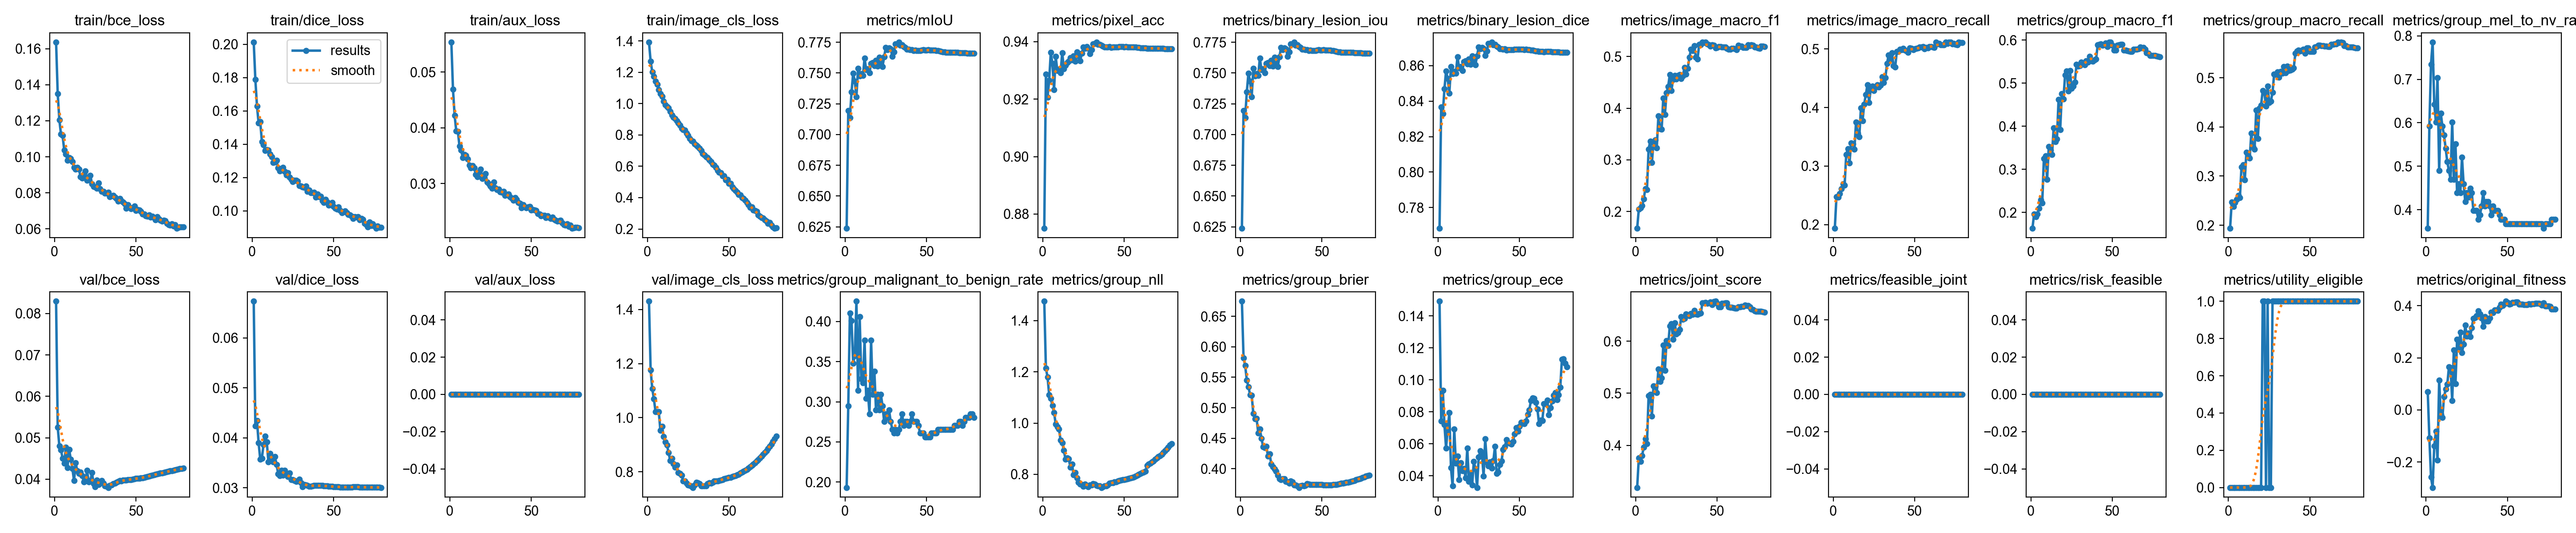

Source data for this figure (header and first rows):
epoch, time, train/bce_loss, train/dice_loss, train/aux_loss, train/image_cls_loss, metrics/mIoU, metrics/pixel_acc, metrics/binary_lesion_iou, metrics/binary_lesion_dice, metrics/image_macro_f1, metrics/image_macro_recall, metrics/group_macro_f1, metrics/group_macro_recall, metrics/group_mel_to_nv_rate, metrics/group_malignant_to_benign_rate, metrics/group_nll, metrics/group_brier, metrics/group_ece, metrics/joint_score, metrics/feasible_joint, metrics/risk_feasible, metrics/utility_eligible, val/bce_loss
1, 233, 0.1636, 0.2013, 0.05536, 1.392, 0.6238, 0.875, 0.6238, 0.7683, 0.1674, 0.1936, 0.1632, 0.1936, 0.3571, 0.1932, 1.476, 0.6746, 0.1491, 0.3191, 0, 0, 0, 0.08296
2, 456.8, 0.135, 0.1789, 0.04688, 1.27, 0.7193, 0.9286, 0.7193, 0.8367, 0.2048, 0.2472, 0.1968, 0.2472, 0.5918, 0.2947, 1.214, 0.5818, 0.07427, 0.3762, 0, 0, 0, 0.05254
3, 676, 0.1206, 0.163, 0.04222, 1.203, 0.7138, 0.9206, 0.7138, 0.833, 0.207, 0.247, 0.1906, 0.2376, 0.7347, 0.4106, 1.18, 0.5693, 0.09351, 0.3688, 0, 0, 0, 0.04802
4, 894.3, 0.1126, 0.1527, 0.03945, 1.174, 0.7344, 0.9265, 0.7344, 0.8469, 0.211, 0.2532, 0.1966, 0.2462, 0.7857, 0.401, 1.11, 0.5455, 0.07187, 0.38, 0, 0, 0, 0.04709
5, 1113, 0.1117, 0.1534, 0.03933, 1.143, 0.7499, 0.9363, 0.7499, 0.8571, 0.2239, 0.2612, 0.2095, 0.2529, 0.6429, 0.3478, 1.096, 0.5344, 0.05734, 0.3964, 0, 0, 0, 0.04501
6, 1332, 0.1037, 0.1417, 0.0367, 1.124, 0.7432, 0.9323, 0.7432, 0.8527, 0.2444, 0.2695, 0.2293, 0.2606, 0.602, 0.3575, 1.068, 0.5215, 0.06918, 0.4128, 0, 0, 0, 0.04387
7, 1551, 0.1014, 0.1397, 0.03601, 1.088, 0.7308, 0.9233, 0.7308, 0.8445, 0.2426, 0.2672, 0.2226, 0.256, 0.7041, 0.4251, 1.042, 0.5205, 0.07941, 0.4033, 0, 0, 0, 0.04774
8, 1770, 0.09798, 0.1361, 0.03466, 1.063, 0.7536, 0.9348, 0.7536, 0.8595, 0.321, 0.3199, 0.3253, 0.3188, 0.4898, 0.314, 0.9963, 0.4903, 0.04505, 0.4951, 0, 0, 0, 0.04279
9, 1989, 0.09945, 0.1368, 0.03521, 1.047, 0.7474, 0.93, 0.7474, 0.8555, 0.3358, 0.3298, 0.3311, 0.3227, 0.6224, 0.4058, 0.9847, 0.4817, 0.0336, 0.4975, 0, 0, 0, 0.04718
10, 2207, 0.09904, 0.1365, 0.03505, 1.016, 0.7494, 0.9303, 0.7494, 0.8567, 0.2944, 0.3054, 0.277, 0.2918, 0.5918, 0.3285, 0.9768, 0.4829, 0.06934, 0.4556, 0, 0, 0, 0.0448
11, 2427, 0.09731, 0.1342, 0.03439, 0.9933, 0.7479, 0.9292, 0.7479, 0.8558, 0.3337, 0.3392, 0.3531, 0.3484, 0.5714, 0.3237, 0.9333, 0.4589, 0.04777, 0.5139, 0, 0, 0, 0.04259
12, 2647, 0.0942, 0.1325, 0.03331, 0.9815, 0.7621, 0.9361, 0.7621, 0.865, 0.3383, 0.3382, 0.3449, 0.3407, 0.5408, 0.3768, 0.9237, 0.4648, 0.05231, 0.5127, 0, 0, 0, 0.03964
13, 2866, 0.09319, 0.1291, 0.03282, 0.9711, 0.7525, 0.9306, 0.7525, 0.8588, 0.3228, 0.3285, 0.3339, 0.337, 0.5102, 0.3044, 0.8932, 0.45, 0.03767, 0.5013, 0, 0, 0, 0.04391
14, 3091, 0.0941, 0.1294, 0.03323, 0.9489, 0.7534, 0.9318, 0.7534, 0.8593, 0.3848, 0.3748, 0.3963, 0.387, 0.4898, 0.314, 0.8593, 0.4362, 0.04823, 0.5464, 0, 0, 0, 0.04201
15, 4087, 0.09323, 0.1303, 0.03284, 0.9266, 0.7503, 0.9327, 0.7503, 0.8573, 0.3606, 0.3562, 0.3639, 0.3595, 0.4694, 0.285, 0.8642, 0.4348, 0.04308, 0.5225, 0, 0, 0, 0.04137
16, 4753, 0.08888, 0.1257, 0.03164, 0.912, 0.7578, 0.9332, 0.7578, 0.8622, 0.3596, 0.3503, 0.3702, 0.3543, 0.602, 0.3768, 0.8608, 0.4369, 0.04463, 0.5297, 0, 0, 0, 0.04165
17, 5396, 0.08831, 0.1239, 0.0312, 0.9032, 0.7585, 0.9345, 0.7585, 0.8627, 0.4198, 0.399, 0.462, 0.4342, 0.4694, 0.3092, 0.8274, 0.4205, 0.03866, 0.5919, 0, 0, 0, 0.04084
18, 6678, 0.09039, 0.1249, 0.03213, 0.8893, 0.7559, 0.9337, 0.7559, 0.861, 0.388, 0.3773, 0.3917, 0.3761, 0.551, 0.3382, 0.839, 0.4245, 0.0572, 0.5442, 0, 0, 0, 0.03932
19, 7185, 0.09218, 0.126, 0.03261, 0.8764, 0.7603, 0.9349, 0.7603, 0.8638, 0.4297, 0.4055, 0.4755, 0.4379, 0.4388, 0.2899, 0.7975, 0.4075, 0.03651, 0.6013, 0, 0, 0, 0.03982
20, 7411, 0.08686, 0.1238, 0.0309, 0.8615, 0.7557, 0.9332, 0.7557, 0.8608, 0.4423, 0.4219, 0.4636, 0.4446, 0.4592, 0.3092, 0.8064, 0.4034, 0.04138, 0.5919, 0, 0, 0, 0.04211
21, 7632, 0.08728, 0.1215, 0.03107, 0.8427, 0.7627, 0.9364, 0.7627, 0.8654, 0.4652, 0.4391, 0.5189, 0.4739, 0.4388, 0.2899, 0.7863, 0.3999, 0.03413, 0.6291, 0, 0, 1, 0.0393
22, 7853, 0.08974, 0.1229, 0.03176, 0.8328, 0.759, 0.935, 0.759, 0.863, 0.4344, 0.4085, 0.5281, 0.4705, 0.5204, 0.3092, 0.7687, 0.3962, 0.04881, 0.6331, 0, 0, 1, 0.0396
23, 8073, 0.08506, 0.1202, 0.03026, 0.8311, 0.7553, 0.9333, 0.7553, 0.8606, 0.4557, 0.431, 0.4818, 0.4427, 0.4592, 0.2947, 0.7609, 0.3896, 0.04452, 0.6032, 0, 0, 0, 0.04155
24, 8292, 0.08349, 0.1188, 0.02993, 0.81, 0.763, 0.936, 0.763, 0.8656, 0.4638, 0.4366, 0.5289, 0.4831, 0.4184, 0.2754, 0.7593, 0.3838, 0.03267, 0.6352, 0, 0, 1, 0.03893
25, 8513, 0.08325, 0.1174, 0.02954, 0.7965, 0.7709, 0.9381, 0.7709, 0.8706, 0.4563, 0.4291, 0.4884, 0.4498, 0.4388, 0.285, 0.7523, 0.3821, 0.05161, 0.6136, 0, 0, 0, 0.03819
26, 8733, 0.08251, 0.1184, 0.02918, 0.7766, 0.769, 0.9377, 0.769, 0.8694, 0.4632, 0.4351, 0.4934, 0.4526, 0.4286, 0.2802, 0.7616, 0.3838, 0.05572, 0.6159, 0, 0, 0, 0.03971
27, 8952, 0.08553, 0.1183, 0.03028, 0.7623, 0.7704, 0.9383, 0.7704, 0.8703, 0.4654, 0.4389, 0.5024, 0.47, 0.449, 0.2899, 0.755, 0.3837, 0.05348, 0.6221, 0, 0, 1, 0.03865
28, 9172, 0.08233, 0.1179, 0.02923, 0.7598, 0.7696, 0.9376, 0.7696, 0.8698, 0.4575, 0.4349, 0.5433, 0.5073, 0.4388, 0.2754, 0.7508, 0.379, 0.03985, 0.6466, 0, 0, 1, 0.03898
29, 9393, 0.08073, 0.1151, 0.02895, 0.7434, 0.7633, 0.9359, 0.7633, 0.8658, 0.4625, 0.4383, 0.5397, 0.5065, 0.398, 0.2657, 0.7578, 0.3782, 0.06322, 0.6418, 0, 0, 1, 0.0397
30, 9613, 0.08071, 0.1148, 0.02897, 0.7336, 0.7671, 0.9373, 0.7671, 0.8682, 0.4788, 0.4523, 0.5403, 0.5121, 0.398, 0.2609, 0.7589, 0.3766, 0.04827, 0.6438, 0, 0, 1, 0.03902
31, 9833, 0.07977, 0.1142, 0.02852, 0.7265, 0.7737, 0.9392, 0.7737, 0.8724, 0.4659, 0.443, 0.5493, 0.5008, 0.398, 0.2657, 0.7635, 0.3798, 0.04617, 0.6519, 0, 0, 1, 0.03834
32, 10054, 0.07977, 0.114, 0.02845, 0.714, 0.7737, 0.9393, 0.7737, 0.8724, 0.4771, 0.4513, 0.547, 0.5128, 0.3775, 0.2609, 0.7614, 0.3783, 0.04874, 0.6505, 0, 0, 1, 0.03827
33, 10274, 0.08041, 0.1149, 0.02858, 0.7006, 0.7751, 0.9398, 0.7751, 0.8733, 0.4983, 0.4752, 0.5427, 0.5092, 0.3878, 0.2657, 0.7555, 0.3734, 0.04473, 0.6486, 0, 0, 1, 0.03798
34, 10494, 0.07784, 0.1116, 0.02788, 0.6804, 0.7726, 0.939, 0.7726, 0.8717, 0.5142, 0.49, 0.5522, 0.5228, 0.4082, 0.2754, 0.754, 0.3731, 0.0495, 0.6532, 0, 0, 1, 0.03847
35, 10714, 0.07831, 0.1125, 0.02802, 0.6709, 0.773, 0.9391, 0.773, 0.872, 0.5112, 0.4819, 0.5487, 0.5103, 0.4388, 0.285, 0.7538, 0.3721, 0.05849, 0.6513, 0, 0, 1, 0.03859
36, 10933, 0.07861, 0.111, 0.02808, 0.6617, 0.7716, 0.9387, 0.7716, 0.871, 0.5208, 0.4934, 0.5624, 0.5241, 0.4082, 0.2705, 0.7484, 0.3693, 0.04155, 0.6587, 0, 0, 1, 0.03885
37, 11154, 0.07766, 0.111, 0.02767, 0.6545, 0.7706, 0.9385, 0.7706, 0.8704, 0.4986, 0.4718, 0.5515, 0.5145, 0.4184, 0.2754, 0.7518, 0.3717, 0.04238, 0.6519, 0, 0, 1, 0.03898
38, 11374, 0.0769, 0.1111, 0.0274, 0.6411, 0.7693, 0.9382, 0.7693, 0.8696, 0.4954, 0.4695, 0.5514, 0.5158, 0.4184, 0.2754, 0.7549, 0.3724, 0.04707, 0.6513, 0, 0, 1, 0.03922
39, 11594, 0.07526, 0.1082, 0.02702, 0.6292, 0.7692, 0.9382, 0.7692, 0.8696, 0.5236, 0.4957, 0.5537, 0.5175, 0.4082, 0.2705, 0.7544, 0.3719, 0.04911, 0.6526, 0, 0, 1, 0.03945
40, 11814, 0.0769, 0.11, 0.02746, 0.612, 0.7687, 0.9381, 0.7687, 0.8692, 0.5232, 0.4958, 0.5564, 0.52, 0.3878, 0.2754, 0.7585, 0.3729, 0.05653, 0.654, 0, 0, 1, 0.03965
41, 12035, 0.07556, 0.1084, 0.02717, 0.6057, 0.769, 0.9382, 0.769, 0.8694, 0.5281, 0.4994, 0.589, 0.5497, 0.4082, 0.285, 0.7654, 0.3752, 0.0581, 0.673, 0, 0, 1, 0.03958
42, 12256, 0.07487, 0.1087, 0.0266, 0.5931, 0.7681, 0.938, 0.7681, 0.8688, 0.5267, 0.4991, 0.5906, 0.5547, 0.398, 0.2754, 0.7675, 0.3752, 0.06248, 0.6735, 0, 0, 1, 0.03972
43, 12476, 0.07382, 0.1062, 0.02648, 0.5736, 0.7684, 0.9381, 0.7684, 0.8691, 0.5277, 0.5011, 0.5909, 0.5561, 0.398, 0.2754, 0.7672, 0.3744, 0.06054, 0.6738, 0, 0, 1, 0.03975
44, 12697, 0.07155, 0.105, 0.02567, 0.5612, 0.7682, 0.9381, 0.7682, 0.8689, 0.5241, 0.4981, 0.5882, 0.5542, 0.398, 0.2754, 0.7694, 0.3744, 0.06035, 0.6722, 0, 0, 1, 0.03981
45, 12917, 0.07335, 0.1069, 0.02623, 0.5579, 0.7682, 0.938, 0.7682, 0.8689, 0.5226, 0.4965, 0.5901, 0.5559, 0.3878, 0.2705, 0.771, 0.3739, 0.05986, 0.6733, 0, 0, 1, 0.03989
46, 13141, 0.07203, 0.1053, 0.02582, 0.5382, 0.7683, 0.9381, 0.7683, 0.869, 0.5202, 0.4943, 0.5929, 0.5585, 0.3775, 0.2609, 0.7742, 0.3741, 0.06153, 0.6749, 0, 0, 1, 0.0399
47, 13367, 0.0713, 0.1035, 0.02564, 0.5391, 0.7686, 0.9382, 0.7686, 0.8692, 0.5232, 0.5022, 0.5846, 0.5503, 0.3775, 0.2609, 0.7754, 0.374, 0.06611, 0.6703, 0, 0, 1, 0.03992
48, 13591, 0.07181, 0.1036, 0.02583, 0.5145, 0.7687, 0.9383, 0.7687, 0.8692, 0.5217, 0.5014, 0.595, 0.5604, 0.3775, 0.2609, 0.7763, 0.374, 0.06993, 0.6763, 0, 0, 1, 0.04001
49, 13815, 0.07264, 0.1051, 0.02585, 0.5154, 0.7686, 0.9382, 0.7686, 0.8691, 0.5165, 0.4987, 0.5954, 0.5612, 0.3674, 0.256, 0.7784, 0.3743, 0.06782, 0.6765, 0, 0, 1, 0.04009
50, 14042, 0.07024, 0.1025, 0.02525, 0.4898, 0.7685, 0.9382, 0.7685, 0.8691, 0.5179, 0.5004, 0.5881, 0.5536, 0.3674, 0.256, 0.7796, 0.3741, 0.07088, 0.6723, 0, 0, 1, 0.04018
51, 14264, 0.07058, 0.1017, 0.02536, 0.4905, 0.7689, 0.9382, 0.7689, 0.8693, 0.519, 0.5012, 0.5767, 0.5536, 0.3674, 0.256, 0.7802, 0.3735, 0.07346, 0.6659, 0, 0, 1, 0.04015
52, 14485, 0.07034, 0.101, 0.02526, 0.4672, 0.7686, 0.9382, 0.7686, 0.8692, 0.5194, 0.5019, 0.577, 0.5536, 0.3674, 0.256, 0.7825, 0.3734, 0.07294, 0.666, 0, 0, 1, 0.04023
53, 14712, 0.06982, 0.1022, 0.02515, 0.4571, 0.7685, 0.9381, 0.7685, 0.8691, 0.5182, 0.5034, 0.5882, 0.5627, 0.3674, 0.2609, 0.7847, 0.3735, 0.0726, 0.6723, 0, 0, 1, 0.04027
54, 14939, 0.06819, 0.1001, 0.02462, 0.4458, 0.7685, 0.9382, 0.7685, 0.8691, 0.5181, 0.5033, 0.5889, 0.5632, 0.3674, 0.2609, 0.7861, 0.3736, 0.07435, 0.6727, 0, 0, 1, 0.04031
55, 15164, 0.06817, 0.09875, 0.02456, 0.4332, 0.7685, 0.9382, 0.7685, 0.8691, 0.5189, 0.504, 0.59, 0.5665, 0.3674, 0.2609, 0.7877, 0.3735, 0.0784, 0.6734, 0, 0, 1, 0.0404
56, 15387, 0.0672, 0.09944, 0.02422, 0.42, 0.7682, 0.9381, 0.7682, 0.8689, 0.5155, 0.5007, 0.59, 0.5665, 0.3674, 0.2609, 0.7899, 0.3735, 0.08112, 0.6732, 0, 0, 1, 0.04053
57, 15609, 0.06705, 0.09991, 0.0243, 0.4179, 0.7681, 0.938, 0.7681, 0.8688, 0.5145, 0.5023, 0.5764, 0.5652, 0.3674, 0.2657, 0.7934, 0.3739, 0.08694, 0.6654, 0, 0, 1, 0.0406
58, 15832, 0.06764, 0.099, 0.02427, 0.3998, 0.7678, 0.938, 0.7678, 0.8686, 0.5141, 0.5018, 0.5764, 0.5652, 0.3674, 0.2657, 0.796, 0.3741, 0.08873, 0.6652, 0, 0, 1, 0.04074
59, 16056, 0.06652, 0.09793, 0.0239, 0.3935, 0.7676, 0.9379, 0.7676, 0.8685, 0.5163, 0.5043, 0.5753, 0.5647, 0.3674, 0.2657, 0.799, 0.3745, 0.0885, 0.6645, 0, 0, 1, 0.04084
60, 16277, 0.06689, 0.09749, 0.02423, 0.3822, 0.7672, 0.9378, 0.7672, 0.8682, 0.5155, 0.5041, 0.5745, 0.5643, 0.3674, 0.2657, 0.8025, 0.3749, 0.08591, 0.6639, 0, 0, 1, 0.04096
... 19 more rows
